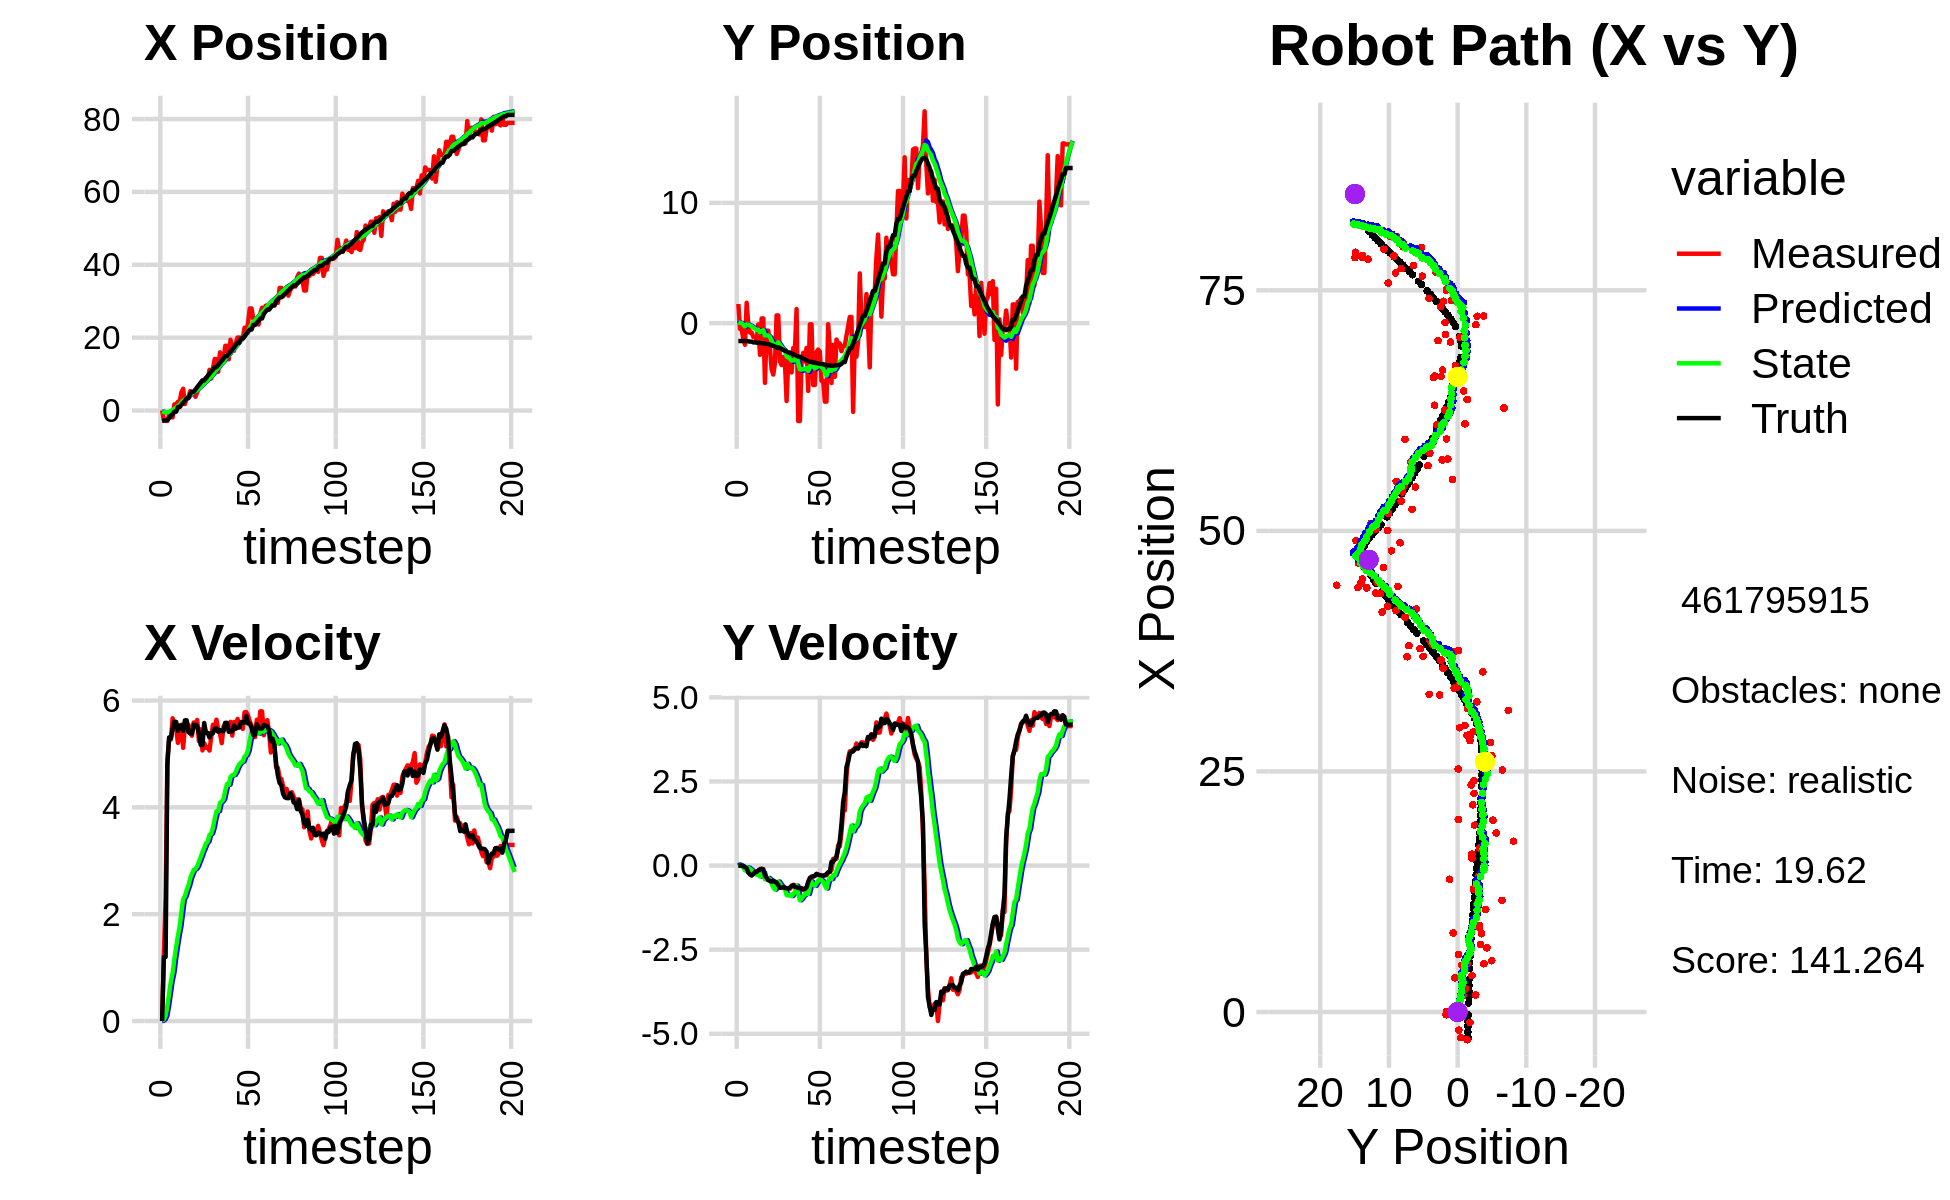

Data behind this chart, as committed beside it:
-4.770379543669615252e+00, -5.660169130428004403e-01, 0.000000000000000000e+00, 0.000000000000000000e+00, 0.000000000000000000e+00, 0.000000000000000000e+00, 0.000000000000000000e+00, 0.000000000000000000e+00, -3.171826118346708911e-01, -3.311047064972316711e-02, 0.000000000000000000e+00, 0.000000000000000000e+00, -2.751354217656433399e+00, -1.482560753221143335e+00, 0.000000000000000000e+00, 0.000000000000000000e+00, 0.000000000000000000e+00, -1.319156726822257042e-04
6.000661874751294506e-02, 1.596534848454194133e+00, 0.000000000000000000e+00, 0.000000000000000000e+00, -3.171826118346708911e-01, -3.311047064972316711e-02, 0.000000000000000000e+00, 0.000000000000000000e+00, -2.935958185069662552e-01, 6.945024628767879071e-02, 4.512709845008793137e-03, 3.860527401347198934e-02, -2.751354217656433399e+00, -1.482560753221143335e+00, 0.000000000000000000e+00, 0.000000000000000000e+00, 0.000000000000000000e+00, -3.174271550960838795e-04
-2.663174211910000366e+00, -4.772147542064926751e-01, 1.218999978397459882e+00, -9.214603126520829921e-05, -2.931445475224653818e-01, 7.331077368902598479e-02, 4.512709845008793137e-03, 3.860527401347198934e-02, -4.146823238607396656e-01, 3.352822872626263356e-02, 2.976052033601595329e-02, 1.499133773912200013e-02, -2.748062133831275844e+00, -1.482560933090649735e+00, 1.199999999999999956e+00, 0.000000000000000000e+00, 1.200000047683715820e+00, 7.559149526059627533e-05
-2.663174211910000366e+00, -4.772147542064926751e-01, 2.315000050606418114e+00, -1.749943156870053574e-04, -4.117062718271380928e-01, 3.502736250017483149e-02, 2.976052033601595329e-02, 1.499133773912200013e-02, -4.914509617830813415e-01, -4.357966979435794197e-03, 1.000039205735836212e-01, -7.387367835514944275e-03, -2.748062133831275844e+00, -1.482560933090649735e+00, 1.199999999999999956e+00, 0.000000000000000000e+00, 2.400000095367431641e+00, 7.559149526059627533e-05
-2.876979202123127521e+00, -1.388559365372986631e+00, 4.892989441692970232e+00, -1.022523309443814678e-02, -4.814505697257229766e-01, -5.096703762987288971e-03, 1.000039205735836212e-01, -7.387367835514944275e-03, -4.838687914161198256e-01, -1.167904419250908599e-01, 2.830736110082368029e-01, -6.898634577393805700e-02, -2.560314178120733697e+00, -1.482771063376771004e+00, 4.799999999999999822e+00, -2.299999999999999961e-02, 4.800000190734863281e+00, 2.089769113808870316e-03
-1.088088452521312588e+00, -1.793406280377403350e+00, 5.286875624793989203e+00, -3.629082225326736577e-02, -4.555614303152961675e-01, -1.236890765024846600e-01, 2.830736110082368029e-01, -6.898634577393805700e-02, -3.211620856800941892e-01, -2.634174245203252940e-01, 5.157997160529990133e-01, -1.438639893020139116e-01, -2.084571838348781458e+00, -1.484811904203382715e+00, 5.309999999999999609e+00, -4.700000000000000011e-02, 5.309999942779541016e+00, 6.864215247333049774e-03
-2.804973129017041544e-01, 1.691977262792634606e+00, 5.271857736283413587e+00, -1.097383895514435354e-01, -2.695821140747942657e-01, -2.778038234505266768e-01, 5.157997160529990133e-01, -1.438639893020139116e-01, -9.087530851632183437e-02, -1.033029866174230149e-01, 7.445355397697390742e-01, -4.781589878034196717e-02, -1.476760864525664241e+00, -1.492223261572793502e+00, 5.291999999999999815e+00, -8.100000000000000255e-02, 5.291999816894531250e+00, 2.081288024783134460e-02
-1.879104077846090792e+00, -1.683047704562561364e-01, 5.667362412772780189e+00, -2.030869901214520101e-01, -1.642175453934792417e-02, -1.080845764954572186e-01, 7.445355397697390742e-01, -4.781589878034196717e-02, 4.602197628523833906e-02, -1.212858581461561669e-01, 8.981577881351904269e-01, -6.131691069997097926e-02, -9.604034424496050715e-01, -1.506675808749847745e+00, 5.469999999999999751e+00, -2.069999999999999896e-01, 5.473999977111816406e+00, 3.581915423274040222e-02
1.702929258558127490e+00, -7.793043230867058302e-01, 5.562905390267328443e+00, -2.381298695145935562e-01, 1.358377550987573956e-01, -1.274175492161532530e-01, 8.981577881351904269e-01, -6.131691069997097926e-02, 4.374950005651329632e-01, -1.959461470984702747e-01, 1.161706720475938814e+00, -1.039374989704958813e-01, -3.171844480753890361e-01, -1.531378266324924686e+00, 5.602000000000000313e+00, -2.630000000000000115e-01, 5.607999801635742188e+00, 4.278062656521797180e-02
1.702929258558127490e+00, -7.793043230867058302e-01, 5.479981624700444698e+00, -2.345801730720387668e-01, 5.536656726127268113e-01, -2.063398969955198559e-01, 1.161706720475938814e+00, -1.039374989704958813e-01, 8.152566509109435700e-01, -2.659429328302252427e-01, 1.385045386675835433e+00, -1.392624696368020554e-01, -3.171844480753890361e-01, -1.531378266324924686e+00, 5.599999999999999645e+00, -2.959999999999999853e-01, 5.607999801635742188e+00, 4.278062656521797180e-02
2.398285031482041418e+00, -1.146262967571753055e+00, 5.208882200955464725e+00, -2.309644205706360143e-01, 9.537611895785271798e-01, -2.798691797939054648e-01, 1.385045386675835433e+00, -1.392624696368020554e-01, 1.219218509610951351e+00, -3.654583275963135813e-01, 1.592346619658570939e+00, -1.857154882974488275e-01, 9.510040283446820064e-01, -1.595054202793604325e+00, 5.431000000000000050e+00, -2.560000000000000053e-01, 5.436999797821044922e+00, 4.431147128343582153e-02
2.398285031482041418e+00, -1.146262967571753055e+00, 5.341751546242043069e+00, -2.368559132482944418e-01, 1.378453171576808467e+00, -3.840298764260584585e-01, 1.592346619658570939e+00, -1.857154882974488275e-01, 1.610092226632160894e+00, -4.583038772180243470e-01, 1.772734449801386170e+00, -2.244681018927859317e-01, 9.510040283446820064e-01, -1.595054202793604325e+00, 5.530000000000000249e+00, -1.920000000000000040e-01, 5.436999797821044922e+00, 4.431147128343582153e-02
5.004562616675733544e+00, -1.413429827537018291e+00, 5.547812728211912514e+00, -1.880857399266468999e-01, 1.787365671612299423e+00, -4.807506874073029235e-01, 1.772734449801386170e+00, -2.244681018927859317e-01, 2.186772912951760794e+00, -5.672896793815275229e-01, 2.034769996954312710e+00, -2.660562767905765846e-01, 1.578590392820625965e+00, -1.619576231843543601e+00, 5.530000000000000249e+00, -1.920000000000000040e-01, 5.533999919891357422e+00, 3.388970345258712769e-02
5.976526499077347232e+00, -1.015215533285908078e-01, 5.114751674322153718e+00, -1.516751927252920074e-01, 2.390249912647191888e+00, -5.938953070605851314e-01, 2.034769996954312710e+00, -2.660562767905765846e-01, 2.789825086230598217e+00, -5.418447093393925496e-01, 2.280832170434532014e+00, -2.372386975163289780e-01, 2.104251861212175889e+00, -1.636395157773000486e+00, 5.434000000000000163e+00, -1.429999999999999882e-01, 5.435999870300292969e+00, 2.964577078819274902e-02
1.780497073965717991e+00, -2.629145013021925159e+00, 5.520560264000297757e+00, -1.260815607921099701e-01, 3.017908303274051462e+00, -5.655685790910254251e-01, 2.280832170434532014e+00, -2.372386975163289780e-01, 3.053984229588938781e+00, -7.565974134305060161e-01, 2.337917252952353753e+00, -3.263629178065956538e-01, 2.730697631561750605e+00, -1.653215872045318058e+00, 5.628999999999999559e+00, -1.089999999999999997e-01, 5.630000114440917969e+00, 2.283457480370998383e-02
3.555718988288810944e+00, 3.938094660307110417e-01, 5.548180692111706058e+00, -9.533958721506978484e-02, 3.287775954884174290e+00, -7.892337052111655371e-01, 2.337917252952353753e+00, -3.263629178065956538e-01, 3.436715483952731187e+00, -6.661328248836878574e-01, 2.448541062465272589e+00, -2.607603756048232357e-01, 3.370185851698372037e+00, -1.666028112847476983e+00, 5.629999999999999893e+00, -9.800000000000000377e-02, 5.630000114440917969e+00, 1.718224585056304932e-02
3.555718988288810944e+00, 3.938094660307110417e-01, 5.546669252878791312e+00, -1.608068045217586617e-01, 3.681569590199258446e+00, -6.922088624441702365e-01, 2.448541062465272589e+00, -2.607603756048232357e-01, 3.794191237869518396e+00, -5.842984403322143416e-01, 2.536872039690444502e+00, -2.065854426493366758e-01, 3.370185851698372037e+00, -1.666028112847476983e+00, 5.411999999999999922e+00, -1.069999999999999979e-01, 5.413000106811523438e+00, 2.898347936570644379e-02
5.326291143865664601e+00, -4.959049270518256058e+00, 5.406293654136360871e+00, -2.693679297661089045e-01, 4.047878441838562935e+00, -6.049569845971479731e-01, 2.536872039690444502e+00, -2.065854426493366758e-01, 4.258345307631734578e+00, -1.022411932364626352e+00, 2.668187661923888232e+00, -4.058774489445637901e-01, 4.529195785308290034e+00, -1.698376463393824531e+00, 5.386000000000000121e+00, -2.949999999999999845e-01, 5.394000053405761719e+00, 4.978371039032936096e-02
4.867108791896281872e+00, -6.244902172132901219e-01, 5.341204669437737529e+00, -3.978292436385098552e-01, 4.525164073824123001e+00, -1.062999677259082620e+00, 2.668187661923888232e+00, -4.058774489445637901e-01, 4.654361040056236298e+00, -1.020881122506753780e+00, 2.755813272789402468e+00, -3.858266491219792815e-01, 5.154243468973011666e+00, -1.736445025271657672e+00, 5.381999999999999673e+00, -3.619999999999999885e-01, 5.394000053405761719e+00, 7.434577494859695435e-02
4.867108791896281872e+00, -6.244902172132901219e-01, 5.589516910490352153e+00, -4.163242980612312238e-01, 4.929942367335176101e+00, -1.059463787418951641e+00, 2.755813272789402468e+00, -3.858266491219792815e-01, 5.032647920596138746e+00, -1.019391346453528691e+00, 2.830464210557923188e+00, -3.678657842124276045e-01, 5.154243468973011666e+00, -1.736445025271657672e+00, 5.546999999999999709e+00, -4.349999999999999978e-01, 5.564000129699707031e+00, 7.434577494859695435e-02
3.791480779829397463e+00, -2.077501820315587722e+00, 5.500369862667676912e+00, -4.407456898531724732e-01, 5.315694341651931332e+00, -1.056177924874771357e+00, 2.830464210557923188e+00, -3.678657842124276045e-01, 5.298224403908036173e+00, -1.156614756959471579e+00, 2.845685945812350237e+00, -4.167430429047574991e-01, 5.789379119691310471e+00, -1.785593287340809798e+00, 5.546000000000000263e+00, -4.550000000000000155e-01, 5.564000129699707031e+00, 7.995934784412384033e-02
5.019170284453663200e+00, -3.829583362437711358e+00, 5.636473787380530176e+00, -4.930792612125865504e-01, 5.582792998489271241e+00, -1.198289061249947274e+00, 2.845685945812350237e+00, -4.167430429047574991e-01, 5.642612541953845096e+00, -1.452080913108576787e+00, 2.897144775101059722e+00, -5.369844431371694204e-01, 6.425384521212215816e+00, -1.839479045635140197e+00, 5.524000000000000021e+00, -4.799999999999999822e-01, 5.545000076293945312e+00, 8.725795894861221313e-02
6.677574098338779685e+00, -4.269828723084729383e+00, 5.238384967104331658e+00, -4.420086147956103773e-01, 5.932327019463951245e+00, -1.505779357422293740e+00, 2.897144775101059722e+00, -5.369844431371694204e-01, 6.075139116556655061e+00, -1.764667422332498736e+00, 2.982052373858738559e+00, -6.547307435216662697e-01, 7.039505004744905037e+00, -1.892123149199589793e+00, 5.381999999999999673e+00, -4.550000000000000155e-01, 5.401999950408935547e+00, 8.417939394712448120e-02
7.011069536453167217e+00, -3.323561475468699733e+00, 5.460574360126400961e+00, -4.953932602163063637e-01, 6.373344353942528961e+00, -1.830140496684665274e+00, 2.982052373858738559e+00, -6.547307435216662697e-01, 6.511751144201833874e+00, -1.965301836513134726e+00, 3.064910108448128501e+00, -7.131690729851292154e-01, 7.654846191725473759e+00, -1.945110724585419781e+00, 5.168999999999999595e+00, -4.769999999999999796e-01, 5.190999984741210938e+00, 9.047415107488632202e-02
8.215143434754892837e+00, 6.471166144772130258e-01, 5.066018257195627150e+00, -5.137344600650551873e-01, 6.818242155046647213e+00, -2.036618743811647647e+00, 3.064910108448128501e+00, -7.131690729851292154e-01, 6.996679892186575600e+00, -1.772731279031115825e+00, 3.161044522698293058e+00, -5.857549880073870119e-01, 8.254751205129647218e+00, -2.002142951798642212e+00, 5.166000000000000369e+00, -5.040000000000000036e-01, 5.190999984741210938e+00, 1.010624542832374573e-01
8.215143434754892837e+00, 6.471166144772130258e-01, 5.203314128448865539e+00, -5.276573511220031820e-01, 7.312784344456405350e+00, -1.831306777831854582e+00, 3.161044522698293058e+00, -5.857549880073870119e-01, 7.453887982383795574e+00, -1.593122172408174553e+00, 3.239806275210244113e+00, -4.741312183996521101e-01, 8.254751205129647218e+00, -2.002142951798642212e+00, 5.578999999999999737e+00, -5.809999999999999609e-01, 5.610000133514404297e+00, 1.010624542832374573e-01
8.989197567088385910e+00, -3.174577460490678682e+00, 5.117596641424698944e+00, -6.030027840914268245e-01, 7.777868609904819763e+00, -1.640535294248139708e+00, 3.239806275210244113e+00, -4.741312183996521101e-01, 7.935946271780037975e+00, -1.791932435371744736e+00, 3.324086092971347384e+00, -5.474243199530846038e-01, 8.888942718831758683e+00, -2.070892678355959138e+00, 5.394000000000000128e+00, -6.600000000000000311e-01, 5.434000015258789062e+00, 1.172884851694107056e-01
8.143607377799945368e+00, -3.477161155491014011e+00, 5.125445212843164455e+00, -6.298473820909507026e-01, 8.268354881077172536e+00, -1.846674867367053219e+00, 3.324086092971347384e+00, -5.474243199530846038e-01, 8.321190974873688972e+00, -2.005206037765915550e+00, 3.360725797289283001e+00, -6.227176289090465833e-01, 9.508380889586502960e+00, -2.145565019906265913e+00, 5.394000000000000128e+00, -6.580000000000000293e-01, 5.434000015258789062e+00, 1.222733482718467712e-01
1.117420291871775007e+01, -2.806833074830985542e+00, 5.063739343519448433e+00, -6.154211147835483287e-01, 8.657263554602616651e+00, -2.067477800656820186e+00, 3.360725797289283001e+00, -6.227176289090465833e-01, 8.907072114525504958e+00, -2.137432693997558086e+00, 3.482486755268416889e+00, -6.547697833776728871e-01, 1.012080383308907017e+01, -2.219926165212347424e+00, 5.309000000000000163e+00, -6.410000000000000142e-01, 5.347000122070312500e+00, 1.209417730569839478e-01
8.800922870240409424e+00, -3.183062778567069540e+00, 5.319764661389415394e+00, -6.555191673069447056e-01, 9.255320790052346425e+00, -2.202909672335325197e+00, 3.482486755268416889e+00, -6.547697833776728871e-01, 9.283317056865506345e+00, -2.296082762579893188e+00, 3.507952333446434867e+00, -6.977096911626117226e-01, 1.073373603781236696e+01, -2.295317397300164153e+00, 5.389000000000000234e+00, -6.660000000000000364e-01, 5.429999828338623047e+00, 1.226052865386009216e-01
1.160413750970447744e+01, -6.466198907308550403e+00, 5.547700637127726431e+00, -7.103984201855744196e-01, 9.634112290210149254e+00, -2.365853731696154316e+00, 3.507952333446434867e+00, -6.977096911626117226e-01, 9.852210758270691926e+00, -2.755994787183841943e+00, 3.616881401213092317e+00, -8.776757833275070642e-01, 1.124922752370279966e+01, -2.359458432315124199e+00, 5.386999999999999567e+00, -6.790000000000000480e-01, 5.579999923706054688e+00, 1.273596584796905518e-01
1.413200974442513669e+01, -3.042941378012169906e+00, 5.486261591203900778e+00, -6.698225173142673405e-01, 1.021389889839200116e+01, -2.843762365516592450e+00, 3.616881401213092317e+00, -8.776757833275070642e-01, 1.057288239737768087e+01, -2.853783411134105386e+00, 3.784630386704175731e+00, -8.768360186420640634e-01, 1.188420295735468990e+01, -2.439640091435912428e+00, 5.474000000000000199e+00, -6.760000000000000453e-01, 5.515999794006347656e+00, 1.214896142482757568e-01
1.413200974442513669e+01, -3.042941378012169906e+00, 5.642104441453708041e+00, -6.888495083762903315e-01, 1.095134543604809885e+01, -2.941467012998311592e+00, 3.784630386704175731e+00, -8.768360186420640634e-01, 1.125334013673968414e+01, -2.943060764411393748e+00, 3.927081946825183856e+00, -8.726402330694794651e-01, 1.188420295735468990e+01, -2.439640091435912428e+00, 5.475999999999999979e+00, -6.560000000000000275e-01, 5.515999794006347656e+00, 1.214896142482757568e-01
1.065906417335258816e+01, -4.092373298542524296e+00, 5.447024754386213807e+00, -6.270631147192371468e-01, 1.164604833142220208e+01, -3.030324787718341906e+00, 3.927081946825183856e+00, -8.726402330694794651e-01, 1.162191259977286251e+01, -3.120704490164858846e+00, 3.927411331176934972e+00, -9.077782248632384476e-01, 1.251066970849181104e+01, -2.514386699681918191e+00, 5.413999999999999702e+00, -6.029999999999999805e-01, 5.447999954223632812e+00, 1.146157532930374146e-01
1.596202039701914721e+01, -2.069512949840571991e+00, 5.383450303469195397e+00, -5.743337024999555229e-01, 1.201465373289055627e+01, -3.211482312651182891e+00, 3.927411331176934972e+00, -9.077782248632384476e-01, 1.235970448001516075e+01, -3.088753559692712258e+00, 4.084214214533957055e+00, -8.425937751324514835e-01, 1.312912750218659497e+01, -2.582757161680137692e+00, 5.448000000000000398e+00, -5.819999999999999618e-01, 5.479000091552734375e+00, 1.062830463051795959e-01
1.279047381901089864e+01, -2.293147698735696682e+00, 5.202995626353175140e+00, -5.779817558068429673e-01, 1.276812590146855619e+01, -3.173012937205957229e+00, 4.084214214533957055e+00, -8.425937751324514835e-01, 1.280641562966931524e+01, -3.078131726933754031e+00, 4.108176219955733899e+00, -7.920284193083240165e-01, 1.364706802341844138e+01, -2.638389632749569280e+00, 5.426999999999999602e+00, -6.360000000000000098e-01, 5.464000225067138672e+00, 1.106327548623085022e-01
1.380325365061547416e+01, 1.172911002424446014e+00, 5.508031066745249227e+00, -6.478501447725456552e-01, 1.321723325166488827e+01, -3.157334568864586632e+00, 4.108176219955733899e+00, -7.920284193083240165e-01, 1.330682247110191874e+01, -2.739900676976932292e+00, 4.155665320299336329e+00, -5.963140774272380762e-01, 1.427093315138170126e+01, -2.710496113794926831e+00, 5.426999999999999602e+00, -6.390000000000000124e-01, 5.464000225067138672e+00, 1.170812547206878662e-01
1.775371909177727048e+01, -8.131827400580144527e+00, 5.568408108394145017e+00, -6.652014082342729839e-01, 1.372238900313185184e+01, -2.799532084719656311e+00, 4.155665320299336329e+00, -5.963140774272380762e-01, 1.407049485849089443e+01, -3.308901940937587494e+00, 4.312033279310550249e+00, -8.323072054726764479e-01, 1.491501235962192062e+01, -2.786103771601582846e+00, 5.583000000000000185e+00, -6.660000000000000364e-01, 5.622000217437744141e+00, 1.188964471220970154e-01
1.775371909177727048e+01, -8.131827400580144527e+00, 5.518761385474476810e+00, -6.592706162812556059e-01, 1.450169818642194919e+01, -3.392132661484855038e+00, 4.312033279310550249e+00, -8.323072054726764479e-01, 1.478425914133233299e+01, -3.834873996931225548e+00, 4.439066517652941357e+00, -1.031315469213647251e+00, 1.491501235962192062e+01, -2.786103771601582846e+00, 5.581999999999999851e+00, -6.730000000000000426e-01, 5.622000217437744141e+00, 1.188964471220970154e-01
1.406328499317871561e+01, -3.282465504050828375e+00, 5.522703132894897671e+00, -6.683721682984525847e-01, 1.522816579309762730e+01, -3.938005543852590051e+00, 4.439066517652941357e+00, -1.031315469213647251e+00, 1.517589273292346164e+01, -3.860248702147930366e+00, 4.424533449739256774e+00, -9.860623810871783634e-01, 1.555356216427367144e+01, -2.862907336464349584e+00, 5.416000000000000369e+00, -6.800000000000000488e-01, 5.458000183105468750e+00, 1.204369366168975830e-01
1.941963958753228425e+01, -2.469672041072087598e+00, 5.600956796258550696e+00, -7.274505445831683792e-01, 1.561834607789738705e+01, -3.958854940256648192e+00, 4.424533449739256774e+00, -9.860623810871783634e-01, 1.594024475145877950e+01, -3.806388072469351957e+00, 4.567328002063797854e+00, -9.092006584807156289e-01, 1.617379379270310835e+01, -2.940435932014317189e+00, 5.424000000000000377e+00, -7.019999999999999574e-01, 5.468999862670898438e+00, 1.291566938161849976e-01
1.703074502917856137e+01, -3.174141676791840005e+00, 5.343151223769284641e+00, -6.859336003746027144e-01, 1.639697755166515947e+01, -3.897308138317423509e+00, 4.567328002063797854e+00, -9.092006584807156289e-01, 1.646913625660893743e+01, -3.819098776310479781e+00, 4.602766136758362769e+00, -8.674012462833797787e-01, 1.668964958200409043e+01, -3.007309720555513710e+00, 5.424000000000000377e+00, -6.969999999999999529e-01, 5.468999862670898438e+00, 1.276778876781463623e-01
1.640996348890764267e+01, -2.062104748598684534e+00, 5.598593103675197469e+00, -6.738512974878304584e-01, 1.692941287028477504e+01, -3.905838900938817915e+00, 4.602766136758362769e+00, -8.674012462833797787e-01, 1.692243545094999746e+01, -3.722486071409197628e+00, 4.606611695537244699e+00, -7.780503644485659009e-01, 1.731863212546224418e+01, -3.087415979414505962e+00, 5.532000000000000028e+00, -6.440000000000000169e-01, 5.570000171661376953e+00, 1.197846159338951111e-01
1.860910552727618139e+01, -5.627229498347660730e+00, 5.469236556926350801e+00, -5.103928091641869447e-01, 1.738309662050372140e+01, -3.800291107854054218e+00, 4.606611695537244699e+00, -7.780503644485659009e-01, 1.750198945300741116e+01, -3.962355737435750314e+00, 4.662027269466165080e+00, -8.455332828561136216e-01, 1.796763420136642964e+01, -3.158293293073401120e+00, 5.477999999999999758e+00, -4.849999999999999867e-01, 5.499000072479248047e+00, 9.305117279291152954e-02
2.002278220644992146e+01, -9.793476903452300042e-02, 5.655228098462058206e+00, -3.949149796547311020e-01, 1.796819217995402695e+01, -4.046909065721361998e+00, 4.662027269466165080e+00, -8.455332828561136216e-01, 1.815286257984247342e+01, -3.652666427750268063e+00, 4.745660719831216845e+00, -6.525148141939878244e-01, 1.860169696800099359e+01, -3.210819051560920734e+00, 5.493000000000000327e+00, -3.649999999999999911e-01, 5.505000114440917969e+00, 6.971865892410278320e-02
2.002278220644992146e+01, -9.793476903452300042e-02, 5.579412516826700141e+00, -3.896206381431691623e-01, 1.862742865182559626e+01, -3.717917909169667023e+00, 4.745660719831216845e+00, -6.525148141939878244e-01, 1.875779516026833704e+01, -3.362934111131745230e+00, 4.805542535179388786e+00, -4.824604699406935260e-01, 1.860169696800099359e+01, -3.210819051560920734e+00, 5.495000000000000107e+00, -3.300000000000000155e-01, 5.505000114440917969e+00, 6.971865892410278320e-02
1.993193607037783721e+01, -5.134962486149803773e+00, 5.569000672041360289e+00, -3.167274551165467078e-01, 1.923834941378627761e+01, -3.411180158125814543e+00, 4.805542535179388786e+00, -4.824604699406935260e-01, 1.931415560689553956e+01, -3.567797998445780383e+00, 4.842218518343591960e+00, -5.501078562558487928e-01, 1.974607467649713044e+01, -3.280069635757579150e+00, 5.594999999999999751e+00, -3.200000000000000067e-01, 5.604000091552734375e+00, 5.681210011243820190e-02
1.993193607037783721e+01, -5.134962486149803773e+00, 5.470160418853665441e+00, -3.111060835817254233e-01, 1.979837745872989885e+01, -3.622808784071365196e+00, 4.842218518343591960e+00, -5.501078562558487928e-01, 1.982817370670165147e+01, -3.756201915152693971e+00, 4.858839808557593898e+00, -6.051605680356881845e-01, 1.974607467649713044e+01, -3.280069635757579150e+00, 5.596000000000000085e+00, -2.989999999999999880e-01, 5.604000091552734375e+00, 5.681210011243820190e-02
2.271677994724440097e+01, -2.393291161784834920e+00, 5.779500178489333173e+00, -2.521922310458697414e-01, 2.031405768755741192e+01, -3.816717971956262723e+00, 4.858839808557593898e+00, -6.051605680356881845e-01, 2.052181343468098618e+01, -3.666480844264195849e+00, 4.951311873064270230e+00, -5.268588896405608235e-01, 2.038913440686795653e+01, -3.313217686128671957e+00, 5.584999999999999964e+00, -2.459999999999999964e-01, 5.590000152587890625e+00, 4.360798373818397522e-02
2.152935600305595187e+01, -2.194622920193973314e+00, 5.783280306375556457e+00, -2.788699627903817868e-01, 2.101694462198741320e+01, -3.719166733228251864e+00, 4.951311873064270230e+00, -5.268588896405608235e-01, 2.108128442891306165e+01, -3.563809299393721819e+00, 4.983627233303475457e+00, -4.489537197678401537e-01, 2.103876018486720412e+01, -3.342562721884666299e+00, 5.713000000000000078e+00, -2.720000000000000195e-01, 5.718999862670898438e+00, 4.818271100521087646e-02
2.402968716591370324e+01, -2.377181814587371100e+00, 5.717991815830759883e+00, -2.831845725589064999e-01, 2.157964715224341035e+01, -3.608704671370505768e+00, 4.983627233303475457e+00, -4.489537197678401537e-01, 2.178485232787510739e+01, -3.484682698016028812e+00, 5.073695418622107489e+00, -3.876054701979899653e-01, 2.168647289264124822e+01, -3.374125049158869238e+00, 5.570000000000000284e+00, -2.810000000000000275e-01, 5.577000141143798828e+00, 4.948474839329719543e-02
2.801684045803182599e+01, -4.796978519637275618e+00, 5.606955931429524753e+00, -3.004456900411514031e-01, 2.229222186973731823e+01, -3.523443245035827953e+00, 5.073695418622107489e+00, -3.876054701979899653e-01, 2.273426724208823657e+01, -3.640657896961131179e+00, 5.260566123935005223e+00, -4.391991443081422197e-01, 2.221959590871968260e+01, -3.401136443706621826e+00, 5.568999999999999950e+00, -2.979999999999999871e-01, 5.577000141143798828e+00, 5.353325977921485901e-02
2.801684045803182599e+01, -4.796978519637275618e+00, 5.535059525439203654e+00, -2.965931601526681782e-01, 2.326032385448173656e+01, -3.684577811391945623e+00, 5.260566123935005223e+00, -4.391991443081422197e-01, 2.362219975089469770e+01, -3.784124213742605658e+00, 5.412402710165820530e+00, -4.812192808885696893e-01, 2.221959590871968260e+01, -3.401136443706621826e+00, 5.491999999999999993e+00, -3.049999999999999933e-01, 5.500999927520751953e+00, 5.353325977921485901e-02
2.514763867816141740e+01, -6.522108004738327303e+00, 5.316275591690372337e+00, -2.866854966882856903e-01, 2.416344002191128126e+01, -3.832246141831462616e+00, 5.412402710165820530e+00, -4.812192808885696893e-01, 2.423348934508400987e+01, -4.079371624138606656e+00, 5.440778839374758036e+00, -5.897128864606693277e-01, 2.348067951162946088e+01, -3.469089911252266401e+00, 5.355999999999999872e+00, -2.869999999999999774e-01, 5.363999843597412109e+00, 5.387382209300994873e-02
2.514763867816141740e+01, -6.522108004738327303e+00, 5.316275591690372337e+00, -2.866854966882856903e-01, 2.477756722902148567e+01, -4.138342912784673366e+00, 5.440778839374758036e+00, -5.897128864606693277e-01, 2.480112415406468784e+01, -4.351770198584695493e+00, 5.449697207890980444e+00, -6.798752891684288757e-01, 2.348067951162946088e+01, -3.469089911252266401e+00, 5.357999999999999652e+00, -2.500000000000000000e-01, 5.363999843597412109e+00, 5.387382209300994873e-02
2.525622034101801461e+01, -8.541409799600514774e-02, 5.640301501719792832e+00, -2.042928597423127324e-01, 2.534609387485378562e+01, -4.419757727501538724e+00, 5.449697207890980444e+00, -6.798752891684288757e-01, 2.534541182721003594e+01, -3.987868466787249933e+00, 5.450700889348629730e+00, -4.689015383937835679e-01, 2.409922885928500236e+01, -3.498366521542426000e+00, 5.554000000000000270e+00, -2.010000000000000120e-01, 5.557000160217285156e+00, 3.620437532663345337e-02
2.359890997420153624e+01, -1.963714883832868630e+00, 5.444750506469724805e+00, -1.881367149664764926e-01, 2.589048191614489980e+01, -4.034758620626628378e+00, 5.450700889348629730e+00, -4.689015383937835679e-01, 2.572025395021318417e+01, -3.826108058805083978e+00, 5.380168365282195886e+00, -3.656415067243063977e-01, 2.463082599625066038e+01, -3.516863272814144903e+00, 5.480999999999999872e+00, -1.859999999999999987e-01, 5.484000205993652344e+00, 3.454003855586051941e-02
2.662051916120534401e+01, -4.971170351743471549e+00, 5.798640499281709104e+00, -1.255809404902658299e-01, 2.625827078674140225e+01, -3.862672209477514773e+00, 5.380168365282195886e+00, -3.656415067243063977e-01, 2.629828265991740111e+01, -3.957687931591385766e+00, 5.399559217879279949e+00, -4.030263060119680940e-01, 2.526560497279237083e+01, -3.538095400601230178e+00, 5.477000000000000313e+00, 1.120000000000000023e-01, 5.478000164031982422e+00, 2.165357768535614014e-02
2.820920801186747440e+01, -1.803956435684173742e+00, 5.796532963185992315e+00, 2.005188749785532520e-01, 2.683823858170532972e+01, -3.997990562192582420e+00, 5.399559217879279949e+00, -4.030263060119680940e-01, 2.695239752287556101e+01, -3.763883026426309897e+00, 5.449500731883601290e+00, -2.796092933983606033e-01, 2.526560497279237083e+01, -3.538095400601230178e+00, 5.477000000000000313e+00, 1.120000000000000023e-01, 5.478000164031982422e+00, -3.457910940051078796e-02
2.649147322759991141e+01, -4.458793686765210040e+00, 5.350799481896937770e+00, 1.850996620152184080e-01, 2.749734759606392132e+01, -3.791843955766145857e+00, 5.449500731883601290e+00, -2.796092933983606033e-01, 2.741964132605613713e+01, -3.835341143069716630e+00, 5.416666464994991159e+00, -2.874289118246992625e-01, 2.653056621545256633e+01, -3.512219594711786019e+00, 5.543999999999999595e+00, 1.920000000000000040e-01, 5.469999790191650391e+00, -3.457910940051078796e-02
2.875363707575037964e+01, -1.361265824153279569e+00, 5.589293219475625740e+00, 2.035917024668065789e-01, 2.796130797255563749e+01, -3.864084034252186495e+00, 5.416666464994991159e+00, -2.874289118246992625e-01, 2.802548690694905531e+01, -3.605457664870172163e+00, 5.444397950213514470e+00, -1.556894804045773906e-01, 2.716157817850121248e+01, -3.502695725634665358e+00, 5.533000000000000362e+00, 2.710000000000000187e-01, 5.539999961853027344e+00, -3.640920668840408325e-02
... 142 more rows
